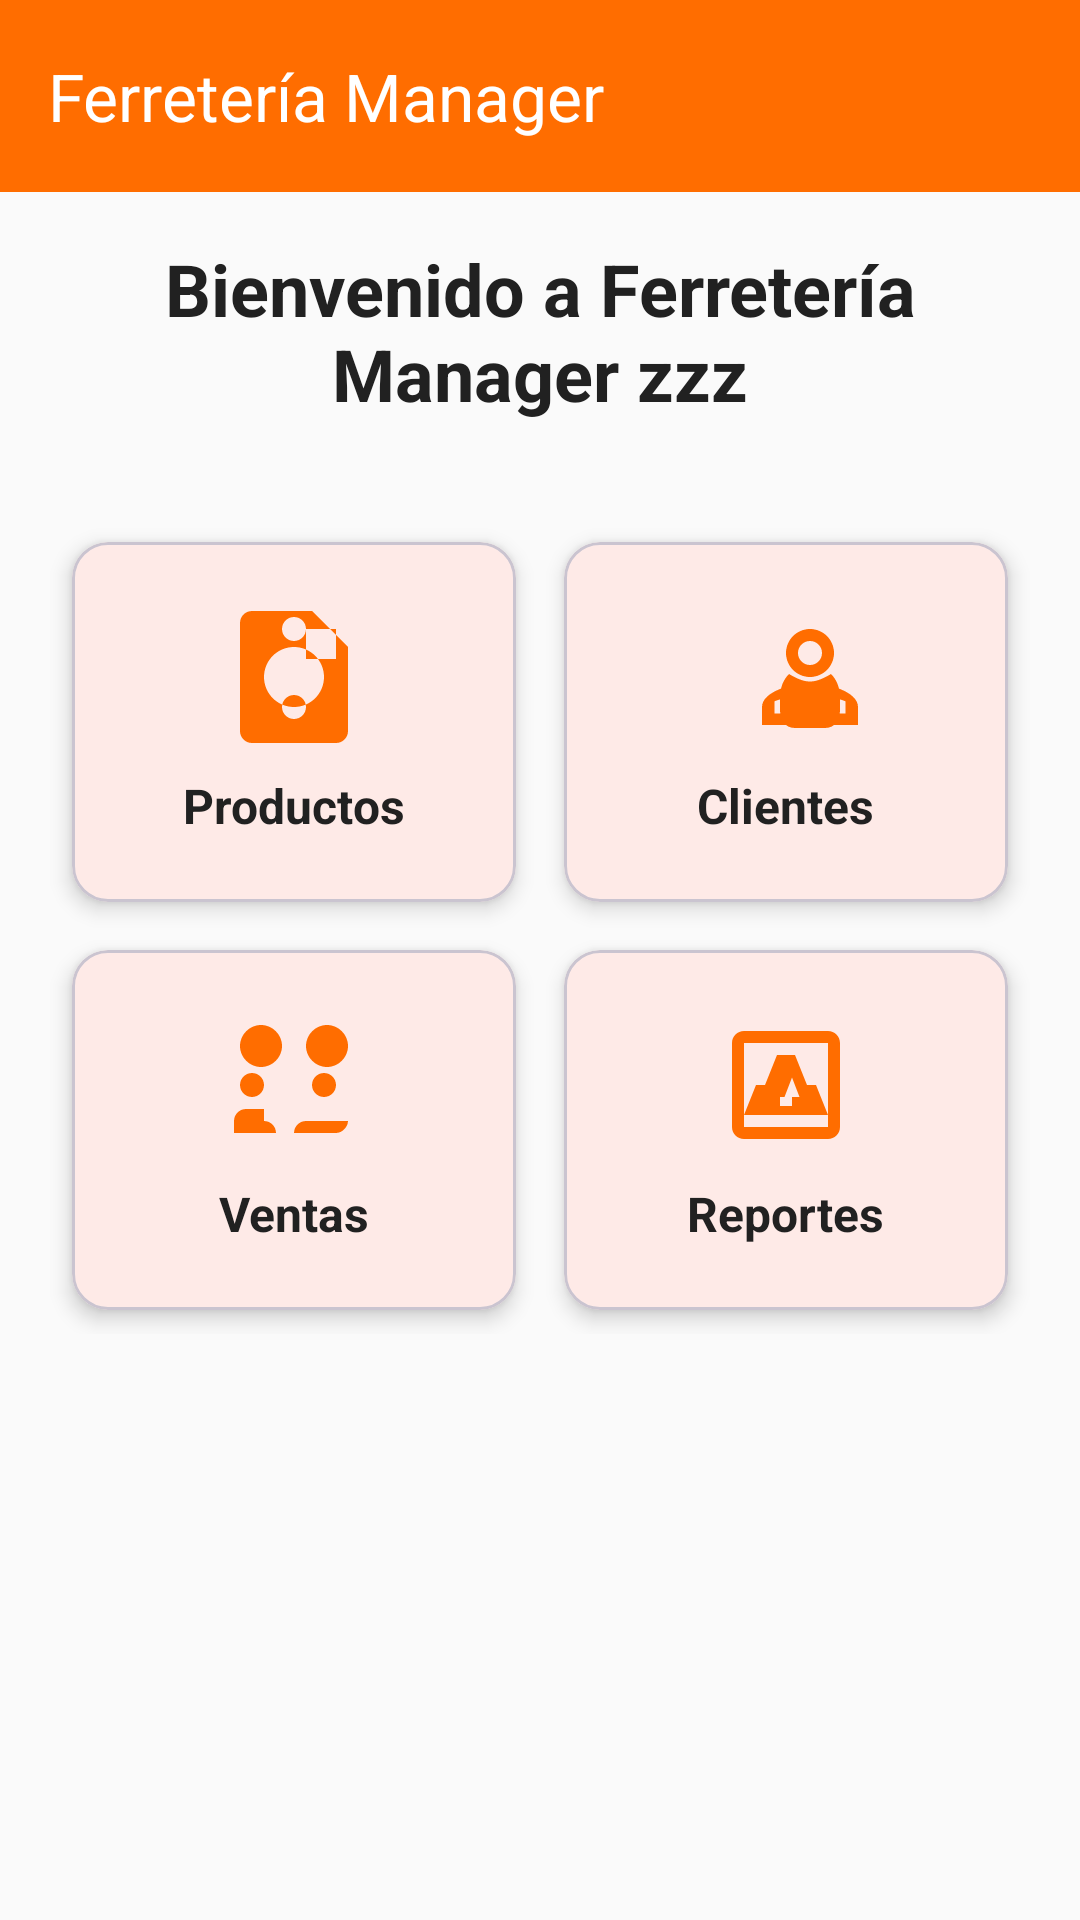

Produce the Android XML layout that renders to this screen, including the resource entries it uses.
<!-- AndroidManifest.xml: application theme Theme.App2 -->
<!-- res/layout/activity_main.xml -->
<?xml version="1.0" encoding="utf-8"?>
<androidx.constraintlayout.widget.ConstraintLayout xmlns:android="http://schemas.android.com/apk/res/android"
    xmlns:app="http://schemas.android.com/apk/res-auto"
    xmlns:tools="http://schemas.android.com/tools"
    android:id="@+id/main"
    android:layout_width="match_parent"
    android:layout_height="match_parent"
    android:background="@color/background_color"
    tools:context=".MainActivity">

    <com.google.android.material.appbar.AppBarLayout
        android:id="@+id/appBarLayout"
        android:layout_width="0dp"
        android:layout_height="wrap_content"
        app:layout_constraintEnd_toEndOf="parent"
        app:layout_constraintStart_toStartOf="parent"
        app:layout_constraintTop_toTopOf="parent">

        <com.google.android.material.appbar.MaterialToolbar
            android:id="@+id/toolbar"
            android:layout_width="match_parent"
            android:layout_height="?attr/actionBarSize"
            android:background="?attr/colorPrimary"
            app:title="Ferretería Manager"
            app:titleTextColor="@android:color/white" />

    </com.google.android.material.appbar.AppBarLayout>

    <ScrollView
        android:layout_width="0dp"
        android:layout_height="0dp"
        app:layout_constraintBottom_toBottomOf="parent"
        app:layout_constraintEnd_toEndOf="parent"
        app:layout_constraintStart_toStartOf="parent"
        app:layout_constraintTop_toBottomOf="@+id/appBarLayout">

        <LinearLayout
            android:layout_width="match_parent"
            android:layout_height="wrap_content"
            android:orientation="vertical"
            android:padding="16dp">

            <TextView
                android:layout_width="match_parent"
                android:layout_height="wrap_content"
                android:text="Bienvenido a Ferretería Manager zzz"
                android:textAlignment="center"
                android:textColor="@color/primary_text_color"
                android:textSize="24sp"
                android:textStyle="bold"
                android:layout_marginBottom="32dp" />

            <GridLayout
                android:layout_width="match_parent"
                android:layout_height="wrap_content"
                android:columnCount="2"
                android:rowCount="3">

                <com.google.android.material.card.MaterialCardView
                    android:id="@+id/cardProducts"
                    android:layout_width="0dp"
                    android:layout_height="120dp"
                    android:layout_columnWeight="1"
                    android:layout_margin="8dp"
                    android:clickable="true"
                    android:focusable="true"
                    app:cardCornerRadius="12dp"
                    app:cardElevation="4dp">

                    <LinearLayout
                        android:layout_width="match_parent"
                        android:layout_height="match_parent"
                        android:gravity="center"
                        android:orientation="vertical"
                        android:padding="16dp">

                        <com.google.android.material.imageview.ShapeableImageView
                            android:layout_width="48dp"
                            android:layout_height="48dp"
                            android:src="@drawable/ic_products"
                            app:tint="@color/primary_color" />

                        <TextView
                            android:layout_width="wrap_content"
                            android:layout_height="wrap_content"
                            android:layout_marginTop="8dp"
                            android:text="Productos"
                            android:textColor="@color/primary_text_color"
                            android:textSize="16sp"
                            android:textStyle="bold" />

                    </LinearLayout>

                </com.google.android.material.card.MaterialCardView>

                <com.google.android.material.card.MaterialCardView
                    android:id="@+id/cardCustomers"
                    android:layout_width="0dp"
                    android:layout_height="120dp"
                    android:layout_columnWeight="1"
                    android:layout_margin="8dp"
                    android:clickable="true"
                    android:focusable="true"
                    app:cardCornerRadius="12dp"
                    app:cardElevation="4dp">

                    <LinearLayout
                        android:layout_width="match_parent"
                        android:layout_height="match_parent"
                        android:gravity="center"
                        android:orientation="vertical"
                        android:padding="16dp">

                        <com.google.android.material.imageview.ShapeableImageView
                            android:layout_width="48dp"
                            android:layout_height="48dp"
                            android:src="@drawable/ic_customers"
                            app:tint="@color/primary_color" />

                        <TextView
                            android:layout_width="wrap_content"
                            android:layout_height="wrap_content"
                            android:layout_marginTop="8dp"
                            android:text="Clientes"
                            android:textColor="@color/primary_text_color"
                            android:textSize="16sp"
                            android:textStyle="bold" />

                    </LinearLayout>

                </com.google.android.material.card.MaterialCardView>

                <com.google.android.material.card.MaterialCardView
                    android:id="@+id/cardSales"
                    android:layout_width="0dp"
                    android:layout_height="120dp"
                    android:layout_columnWeight="1"
                    android:layout_margin="8dp"
                    android:clickable="true"
                    android:focusable="true"
                    app:cardCornerRadius="12dp"
                    app:cardElevation="4dp">

                    <LinearLayout
                        android:layout_width="match_parent"
                        android:layout_height="match_parent"
                        android:gravity="center"
                        android:orientation="vertical"
                        android:padding="16dp">

                        <com.google.android.material.imageview.ShapeableImageView
                            android:layout_width="48dp"
                            android:layout_height="48dp"
                            android:src="@drawable/ic_sales"
                            app:tint="@color/primary_color" />

                        <TextView
                            android:layout_width="wrap_content"
                            android:layout_height="wrap_content"
                            android:layout_marginTop="8dp"
                            android:text="Ventas"
                            android:textColor="@color/primary_text_color"
                            android:textSize="16sp"
                            android:textStyle="bold" />

                    </LinearLayout>

                </com.google.android.material.card.MaterialCardView>

                <com.google.android.material.card.MaterialCardView
                    android:id="@+id/cardReports"
                    android:layout_width="0dp"
                    android:layout_height="120dp"
                    android:layout_columnWeight="1"
                    android:layout_margin="8dp"
                    android:clickable="true"
                    android:focusable="true"
                    app:cardCornerRadius="12dp"
                    app:cardElevation="4dp">

                    <LinearLayout
                        android:layout_width="match_parent"
                        android:layout_height="match_parent"
                        android:gravity="center"
                        android:orientation="vertical"
                        android:padding="16dp">

                        <com.google.android.material.imageview.ShapeableImageView
                            android:layout_width="48dp"
                            android:layout_height="48dp"
                            android:src="@drawable/ic_reports"
                            app:tint="@color/primary_color" />

                        <TextView
                            android:layout_width="wrap_content"
                            android:layout_height="wrap_content"
                            android:layout_marginTop="8dp"
                            android:text="Reportes"
                            android:textColor="@color/primary_text_color"
                            android:textSize="16sp"
                            android:textStyle="bold" />

                    </LinearLayout>

                </com.google.android.material.card.MaterialCardView>

            </GridLayout>

        </LinearLayout>

    </ScrollView>

</androidx.constraintlayout.widget.ConstraintLayout>
<!-- resources referenced by this layout -->
<resources>
  <color name="background_color">#FAFAFA</color>
  <color name="primary_color">#FF6D00</color>
  <color name="primary_text_color">#212121</color>
  <!-- drawable ic_customers (drawable) -->
  <vector xmlns:android="http://schemas.android.com/apk/res/android"
      android:width="24dp"
      android:height="24dp"
      android:viewportWidth="24"
      android:viewportHeight="24">
    <path
        android:fillColor="#FF000000"
        android:pathData="M16,4C18.2,4 20,5.8 20,8C20,10.2 18.2,12 16,12C13.8,12 12,10.2 12,8C12,5.8 13.8,4 16,4M16,6A2,2 0 0,0 14,8A2,2 0 0,0 16,10A2,2 0 0,0 18,8A2,2 0 0,0 16,6M16,13C18.67,13 24,14.33 24,17V20H8V17C8,14.33 13.33,13 16,13M16,14.9C14.03,14.9 11.9,15.36 10.1,16.04L10.1,18.1H21.9V16.04C20.1,15.36 17.97,14.9 16,14.9M12.5,11.5C14.17,12.5 15.17,12.75 16,12.75C16.83,12.75 17.83,12.5 19.5,11.5C20.5,12.5 21,13.83 21,15.5V17.5C21,19.17 20.17,20.5 18.5,20.5H13.5C11.83,20.5 11,19.17 11,17.5V15.5C11,13.83 11.5,12.5 12.5,11.5Z"/>
  </vector>
  <!-- drawable ic_products (drawable) -->
  <vector xmlns:android="http://schemas.android.com/apk/res/android"
      android:width="24dp"
      android:height="24dp"
      android:viewportWidth="24"
      android:viewportHeight="24">
    <path
        android:fillColor="#FF000000"
        android:pathData="M12,2C13.1,2 14,2.9 14,4C14,5.1 13.1,6 12,6C10.9,6 10,5.1 10,4C10,2.9 10.9,2 12,2M21,9V7L15,1H5C3.89,1 3,1.89 3,3V21A2,2 0 0,0 5,23H19A2,2 0 0,0 21,21V9M19,9H14V4H19M12,15C13.1,15 14,15.9 14,17S13.1,19 12,19 10,18.1 10,17 10.9,15 12,15M12,7C14.76,7 17,9.24 17,12C17,14.76 14.76,17 12,17C9.24,17 7,14.76 7,12C7,9.24 9.24,7 12,7Z"/>
  </vector>
  <!-- drawable ic_reports (drawable) -->
  <vector xmlns:android="http://schemas.android.com/apk/res/android"
      android:width="24dp"
      android:height="24dp"
      android:viewportWidth="24"
      android:viewportHeight="24">
    <path
        android:fillColor="#FF000000"
        android:pathData="M19,3H5C3.9,3 3,3.9 3,5V19C3,20.1 3.9,21 5,21H19C20.1,21 21,20.1 21,19V5C21,3.9 20.1,3 19,3M19,19H5V5H19V19M17,12H15.5L13.5,7H10.5L8.5,12H7L5,17H19L17,12M13,10.75L14.25,14H11.75L13,10.75M11,14H13V15.5H11V14Z"/>
  </vector>
  <!-- drawable ic_sales (drawable) -->
  <vector xmlns:android="http://schemas.android.com/apk/res/android"
      android:width="24dp"
      android:height="24dp"
      android:viewportWidth="24"
      android:viewportHeight="24">
    <path
        android:fillColor="#FF000000"
        android:pathData="M7,18C8.1,18 9,18.9 9,20H2V18C2,16.9 2.9,16 4,16H7M21,16V18C21,18.9 20.1,20 19,20H12C12,18.9 12.9,18 14,18H21M17,14C18.1,14 19,13.1 19,12S18.1,10 17,10 15,10.9 15,12 15.9,14 17,14M5,14C6.1,14 7,13.1 7,12S6.1,10 5,10 3,10.9 3,12 3.9,14 5,14M17.5,9C19.4,9 21,7.4 21,5.5S19.4,2 17.5,2 14,3.6 14,5.5 15.6,9 17.5,9M6.5,9C8.4,9 10,7.4 10,5.5S8.4,2 6.5,2 3,3.6 3,5.5 4.6,9 6.5,9Z"/>
  </vector>
  <style name="Theme.App2" parent="Base.Theme.App2" />
  <style name="Base.Theme.App2" parent="Theme.Material3.DayNight.NoActionBar">
          
          <item name="colorPrimary">@color/primary_color</item>
          <item name="colorPrimaryVariant">@color/primary_variant</item>
          <item name="colorOnPrimary">@color/white</item>
          
          <item name="colorSecondary">@color/secondary_color</item>
          <item name="colorSecondaryVariant">@color/secondary_variant</item>
          <item name="colorOnSecondary">@color/black</item>
          
          <item name="android:statusBarColor">?attr/colorPrimaryVariant</item>
      </style>
  <color name="primary_variant">#E65100</color>
  <color name="white">#FFFFFFFF</color>
  <color name="secondary_color">#2196F3</color>
  <color name="secondary_variant">#1976D2</color>
  <color name="black">#FF000000</color>
</resources>
